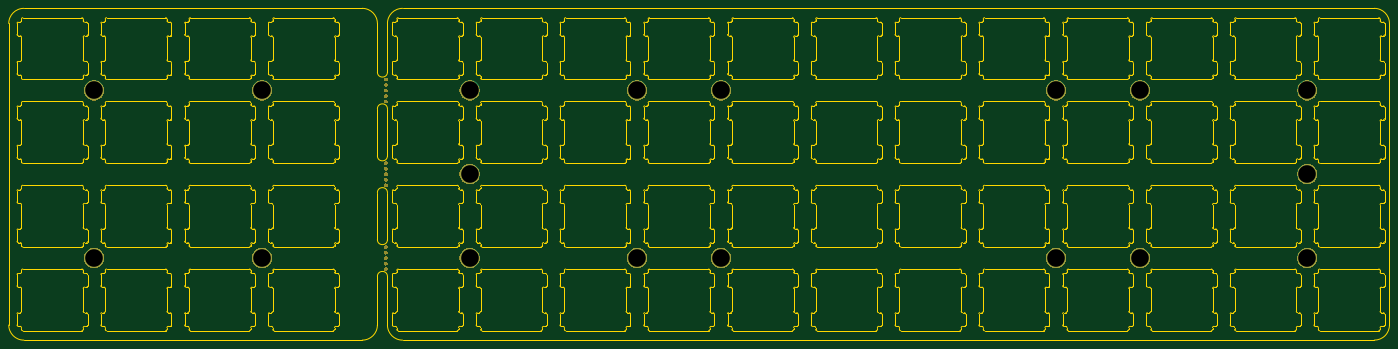
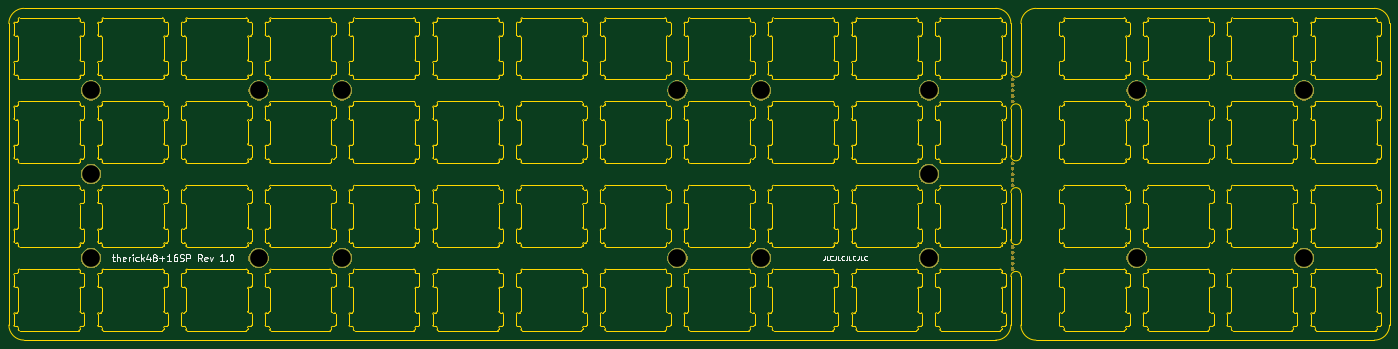
Circuit board: 10 layer files. Board 313.1 x 75.2 mm.
- bottom_copper: therick48.16SP_top_plate-B_Cu.gbr (986 bytes)
- bottom_mask: therick48.16SP_top_plate-B_Mask.gbr (35548 bytes)
- paste: therick48.16SP_top_plate-B_Paste.gbr (510 bytes)
- bottom_silk: therick48.16SP_top_plate-B_SilkS.gbr (8709 bytes)
- outline: therick48.16SP_top_plate-Edge_Cuts.gbr (159546 bytes)
- top_copper: therick48.16SP_top_plate-F_Cu.gbr (986 bytes)
- top_mask: therick48.16SP_top_plate-F_Mask.gbr (35548 bytes)
- paste: therick48.16SP_top_plate-F_Paste.gbr (510 bytes)
- top_silk: therick48.16SP_top_plate-F_SilkS.gbr (511 bytes)
- drill: therick48.16SP_top_plate-PTH.drl (294 bytes)

=== bottom_copper: therick48.16SP_top_plate-B_Cu.gbr ===
G04 #@! TF.GenerationSoftware,KiCad,Pcbnew,(5.1.2-1)-1*
G04 #@! TF.CreationDate,2020-05-23T12:01:39-05:00*
G04 #@! TF.ProjectId,therick48.16SP_top_plate,74686572-6963-46b3-9438-2e313653505f,rev?*
G04 #@! TF.SameCoordinates,Original*
G04 #@! TF.FileFunction,Copper,L2,Bot*
G04 #@! TF.FilePolarity,Positive*
%FSLAX46Y46*%
G04 Gerber Fmt 4.6, Leading zero omitted, Abs format (unit mm)*
G04 Created by KiCad (PCBNEW (5.1.2-1)-1) date 2020-05-23 12:01:39*
%MOMM*%
%LPD*%
G04 APERTURE LIST*
%ADD10C,4.500000*%
G04 APERTURE END LIST*
D10*
X340100000Y-99180000D03*
X340100000Y-61180000D03*
X207100000Y-99180000D03*
X283100000Y-99180000D03*
X207100000Y-61180000D03*
X283100000Y-61180000D03*
X150100000Y-99180000D03*
X150100000Y-61180000D03*
X102980000Y-99180000D03*
X64980000Y-99180000D03*
X102980000Y-61180000D03*
X64980000Y-61180000D03*
X340100000Y-80180000D03*
X302100000Y-99180000D03*
X302100000Y-61180000D03*
X188100000Y-99180000D03*
X188100000Y-61180000D03*
X150100000Y-80180000D03*
M02*

=== bottom_mask: therick48.16SP_top_plate-B_Mask.gbr (35548 bytes, source omitted) ===
=== paste: therick48.16SP_top_plate-B_Paste.gbr ===
G04 #@! TF.GenerationSoftware,KiCad,Pcbnew,(5.1.2-1)-1*
G04 #@! TF.CreationDate,2020-05-23T12:01:39-05:00*
G04 #@! TF.ProjectId,therick48.16SP_top_plate,74686572-6963-46b3-9438-2e313653505f,rev?*
G04 #@! TF.SameCoordinates,Original*
G04 #@! TF.FileFunction,Paste,Bot*
G04 #@! TF.FilePolarity,Positive*
%FSLAX46Y46*%
G04 Gerber Fmt 4.6, Leading zero omitted, Abs format (unit mm)*
G04 Created by KiCad (PCBNEW (5.1.2-1)-1) date 2020-05-23 12:01:39*
%MOMM*%
%LPD*%
G04 APERTURE LIST*
G04 APERTURE END LIST*
M02*

=== bottom_silk: therick48.16SP_top_plate-B_SilkS.gbr (8709 bytes, source omitted) ===
=== outline: therick48.16SP_top_plate-Edge_Cuts.gbr (159546 bytes, source omitted) ===
=== top_copper: therick48.16SP_top_plate-F_Cu.gbr ===
G04 #@! TF.GenerationSoftware,KiCad,Pcbnew,(5.1.2-1)-1*
G04 #@! TF.CreationDate,2020-05-23T12:01:39-05:00*
G04 #@! TF.ProjectId,therick48.16SP_top_plate,74686572-6963-46b3-9438-2e313653505f,rev?*
G04 #@! TF.SameCoordinates,Original*
G04 #@! TF.FileFunction,Copper,L1,Top*
G04 #@! TF.FilePolarity,Positive*
%FSLAX46Y46*%
G04 Gerber Fmt 4.6, Leading zero omitted, Abs format (unit mm)*
G04 Created by KiCad (PCBNEW (5.1.2-1)-1) date 2020-05-23 12:01:39*
%MOMM*%
%LPD*%
G04 APERTURE LIST*
%ADD10C,4.500000*%
G04 APERTURE END LIST*
D10*
X340100000Y-99180000D03*
X340100000Y-61180000D03*
X207100000Y-99180000D03*
X283100000Y-99180000D03*
X207100000Y-61180000D03*
X283100000Y-61180000D03*
X150100000Y-99180000D03*
X150100000Y-61180000D03*
X102980000Y-99180000D03*
X64980000Y-99180000D03*
X102980000Y-61180000D03*
X64980000Y-61180000D03*
X340100000Y-80180000D03*
X302100000Y-99180000D03*
X302100000Y-61180000D03*
X188100000Y-99180000D03*
X188100000Y-61180000D03*
X150100000Y-80180000D03*
M02*

=== top_mask: therick48.16SP_top_plate-F_Mask.gbr (35548 bytes, source omitted) ===
=== paste: therick48.16SP_top_plate-F_Paste.gbr ===
G04 #@! TF.GenerationSoftware,KiCad,Pcbnew,(5.1.2-1)-1*
G04 #@! TF.CreationDate,2020-05-23T12:01:39-05:00*
G04 #@! TF.ProjectId,therick48.16SP_top_plate,74686572-6963-46b3-9438-2e313653505f,rev?*
G04 #@! TF.SameCoordinates,Original*
G04 #@! TF.FileFunction,Paste,Top*
G04 #@! TF.FilePolarity,Positive*
%FSLAX46Y46*%
G04 Gerber Fmt 4.6, Leading zero omitted, Abs format (unit mm)*
G04 Created by KiCad (PCBNEW (5.1.2-1)-1) date 2020-05-23 12:01:39*
%MOMM*%
%LPD*%
G04 APERTURE LIST*
G04 APERTURE END LIST*
M02*

=== top_silk: therick48.16SP_top_plate-F_SilkS.gbr ===
G04 #@! TF.GenerationSoftware,KiCad,Pcbnew,(5.1.2-1)-1*
G04 #@! TF.CreationDate,2020-05-23T12:01:39-05:00*
G04 #@! TF.ProjectId,therick48.16SP_top_plate,74686572-6963-46b3-9438-2e313653505f,rev?*
G04 #@! TF.SameCoordinates,Original*
G04 #@! TF.FileFunction,Legend,Top*
G04 #@! TF.FilePolarity,Positive*
%FSLAX46Y46*%
G04 Gerber Fmt 4.6, Leading zero omitted, Abs format (unit mm)*
G04 Created by KiCad (PCBNEW (5.1.2-1)-1) date 2020-05-23 12:01:39*
%MOMM*%
%LPD*%
G04 APERTURE LIST*
G04 APERTURE END LIST*
M02*

=== drill: therick48.16SP_top_plate-PTH.drl ===
M48
METRIC
T1C4.000
%
G90
G05
T1
X340.1Y-99.18
X340.1Y-61.18
X207.1Y-99.18
X283.1Y-99.18
X207.1Y-61.18
X283.1Y-61.18
X150.1Y-99.18
X150.1Y-61.18
X102.98Y-99.18
X64.98Y-99.18
X102.98Y-61.18
X64.98Y-61.18
X340.1Y-80.18
X302.1Y-99.18
X302.1Y-61.18
X188.1Y-99.18
X188.1Y-61.18
X150.1Y-80.18
T0
M30
